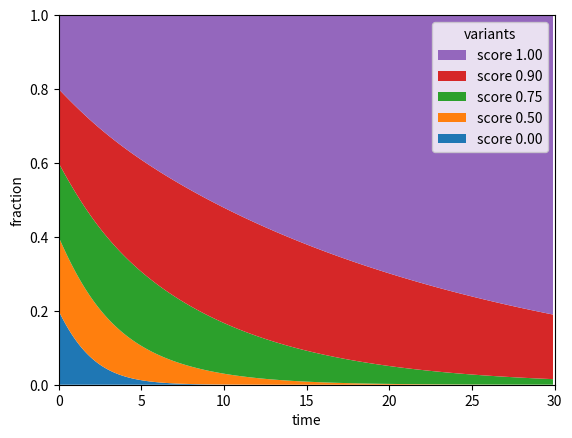

This chart was generated by the following Python code:
from matplotlib import pyplot
import numpy as np

scores = [1, 0.9, 0.75, 0.5, 0]

scores = [0, 0.5, 0.75, 0.9, 1]
def pop(a, t):
    return (1+a)**t

times = np.arange(0, 30, 0.1)

lines = [list() for _ in scores]

for t in times:
    pops = [pop(s, t) for s in scores]
    total = sum(pops)

    for n, p in enumerate(pops):
        lines[n].append(p/total)

pyplot.xlabel("time")
pyplot.ylabel("fraction")

pyplot.xlim([0, 30])
pyplot.ylim([0, 1])

pyplot.stackplot(times, *lines, labels=["score %.2f" % s for s in scores])

pyplot.legend(loc="upper right", title="variants", reverse=True)
pyplot.savefig("exp-stack.svg", bbox_inches="tight")
#pyplot.show()
